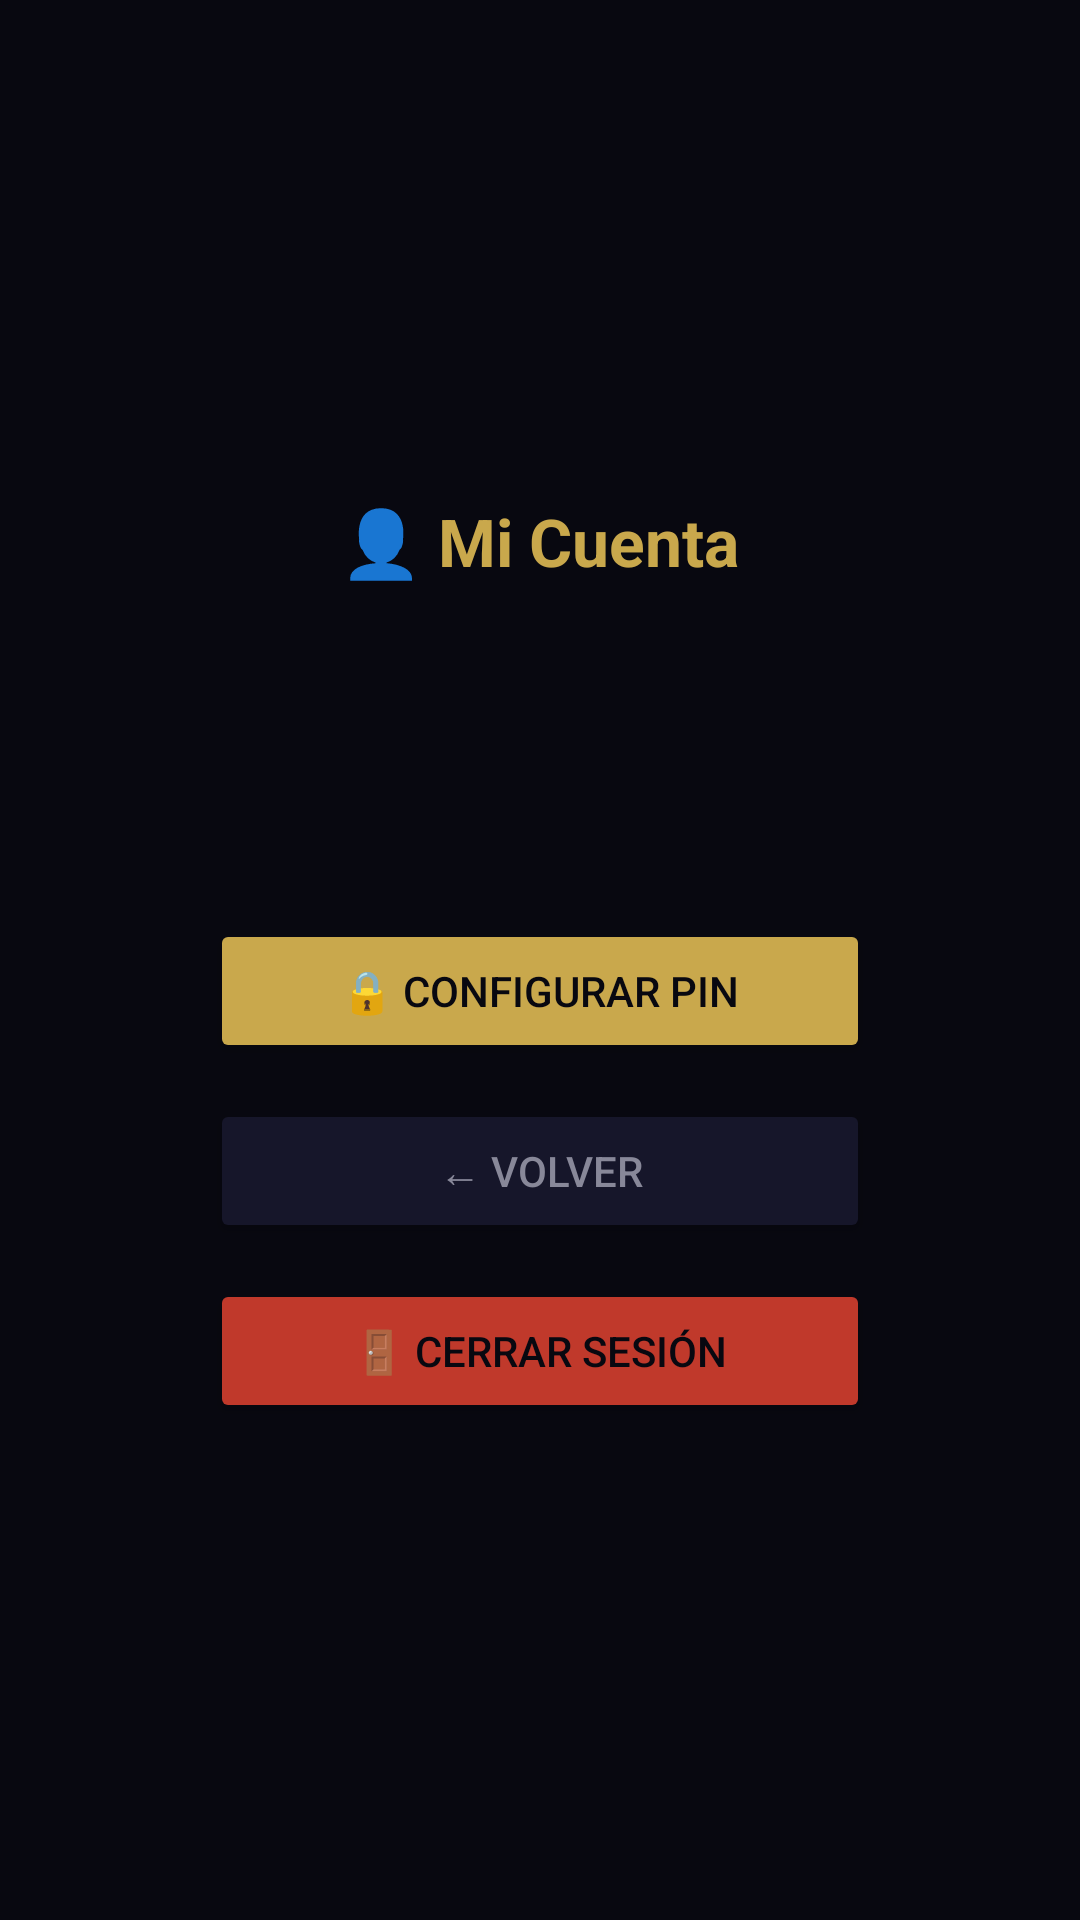

Layout XML and referenced resources for this Android screen:
<!-- AndroidManifest.xml: application theme Theme.ApexTV -->
<!-- res/layout/activity_account.xml -->
<?xml version="1.0" encoding="utf-8"?>
<LinearLayout xmlns:android="http://schemas.android.com/apk/res/android"
    android:layout_width="match_parent" android:layout_height="match_parent"
    android:background="@color/background" android:orientation="vertical"
    android:gravity="center" android:padding="32dp">

    <TextView android:layout_width="wrap_content" android:layout_height="wrap_content"
        android:text="👤 Mi Cuenta" android:textColor="@color/primary"
        android:textSize="22sp" android:textStyle="bold" android:layout_marginBottom="32dp"/>

    <TextView android:id="@+id/tvEmail"
        android:layout_width="wrap_content" android:layout_height="wrap_content"
        android:textColor="@color/text_primary" android:textSize="16sp"
        android:layout_marginBottom="8dp"/>

    <TextView android:id="@+id/tvSubEnd"
        android:layout_width="wrap_content" android:layout_height="wrap_content"
        android:textColor="@color/text_secondary" android:textSize="13sp"
        android:layout_marginBottom="32dp"/>

    <Button android:id="@+id/btnPin"
        android:layout_width="220dp" android:layout_height="48dp"
        android:text="🔒 Configurar PIN" android:textColor="@color/background"
        android:backgroundTint="@color/primary" android:layout_marginBottom="12dp"
        android:focusable="true"/>

    <Button android:id="@+id/btnClose"
        android:layout_width="220dp" android:layout_height="48dp"
        android:text="← Volver" android:textColor="@color/text_secondary"
        android:backgroundTint="@color/surface2" android:layout_marginBottom="12dp"
        android:focusable="true"/>

    <Button android:id="@+id/btnLogout"
        android:layout_width="220dp" android:layout_height="48dp"
        android:text="🚪 Cerrar Sesión" android:textColor="@color/background"
        android:backgroundTint="@color/error" android:focusable="true"/>
</LinearLayout>
<!-- resources referenced by this layout -->
<resources>
  <color name="background">#080810</color>
  <color name="error">#C0392B</color>
  <color name="primary">#C9A84C</color>
  <color name="surface2">#16162A</color>
  <color name="text_primary">#E8E8E8</color>
  <color name="text_secondary">#888899</color>
  <style name="Theme.ApexTV" parent="Theme.AppCompat.NoActionBar">
          <item name="android:windowBackground">@color/background</item>
          <item name="android:statusBarColor">@color/background</item>
          <item name="android:navigationBarColor">@color/background</item>
          <item name="colorPrimary">@color/primary</item>
          <item name="colorAccent">@color/primary</item>
      </style>
</resources>
